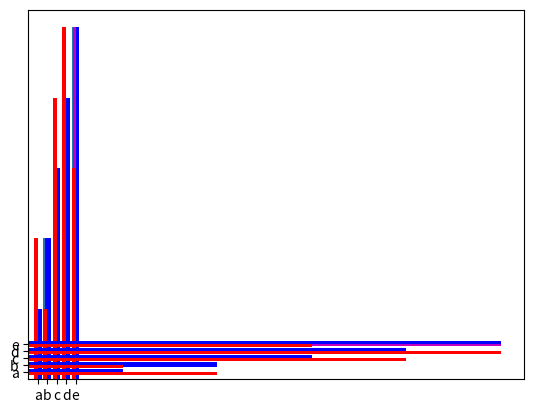

The matplotlib source for this figure:
import matplotlib.pyplot as plt

# x	必填，數據位置 ( x 軸 )。
# height	必填，長條圖高度 ( y 軸 )。
# width	寬度，預設 0.8，支援陣列資料。
# bottom	底部位置，預設 0，支援陣列資料。
# align	對齊方式，預設 center，可設定 edge。
# color	顏色，支援陣列資料 ( 除了十六進位色碼，也可填入顏色代碼，例如 r、g、b、m、c、y...等，參考：color 列表 )。
# edgecolor	邊框顏色，支援陣列資料 ( 除了十六進位色碼，也可填入顏色代碼，例如 r、g、b、m、c、y...等，參考：color 列表 )。
# linewidth	邊框寬度，預設 2，支援陣列資料。
# tick_label	座標軸文字，預設無文字，支援陣列資料。
# xerr, yerr	x、y 軸的誤差範圍，預設 0，支援陣列資料。
# ecolor	誤差線段顏色，預設黑色，支援陣列資料。
# capsize	誤差範圍的上下線條尺寸，預設 0。
# fill	是否填滿，預設 True。

# Plots 1
x = [1, 2, 3, 4, 5]  # 水平資料點
h = [10, 20, 30, 40, 50]  # 高度
plt.bar(x, h)
plt.show()

# Plots 2
x = [1, 2, 3, 4, 5]
h = [10, 20, 30, 40, 50]
color = ['r', 'b', 'g', 'y', 'm']  # 顏色數據
label = ['a', 'b', 'c', 'd', 'e']  # 標籤數據
plt.bar(x, h, color=color, tick_label=label, width=0.5)  # 加入顏色、標籤和寬度參數
plt.show()

# Plots 3
x = [1, 2, 3, 4, 5]
h = [10, 20, 30, 40, 50]
color = ['r', 'b', 'g', 'y', 'm']
label = ['a', 'b', 'c', 'd', 'e']
plt.barh(x, h, color=color, tick_label=label, height=0.5)  # 改成 barh
plt.show()

# Plots 4
x = [1, 2, 3, 4, 5]
x2 = [0.8, 1.8, 2.8, 3.8, 4.8]  # 因為長條圖寬度 0.4，所以位移距離為除以 2 為 0.2
h = [10, 20, 30, 40, 50]  # 第一組數據高度
h2 = [20, 10, 40, 50, 30]  # 第二組數據高度
plt.bar(x, h, color='b', width=0.4, align='edge')  # 第一組數據靠左邊緣對齊
plt.bar(x2, h2, color='r', width=0.4)  # 第二組數據置中對齊
plt.show()

# Plots 5
x = [1, 2, 3, 4, 5]
x2 = [0.8, 1.8, 2.8, 3.8, 4.8]
h = [10, 20, 30, 40, 50]
h2 = [20, 10, 40, 50, 30]
plt.barh(x, h, color='b', height=0.4, align='edge')  # 改成 barh
plt.barh(x2, h2, color='r', height=0.4)  # 改成 barh
plt.show()
